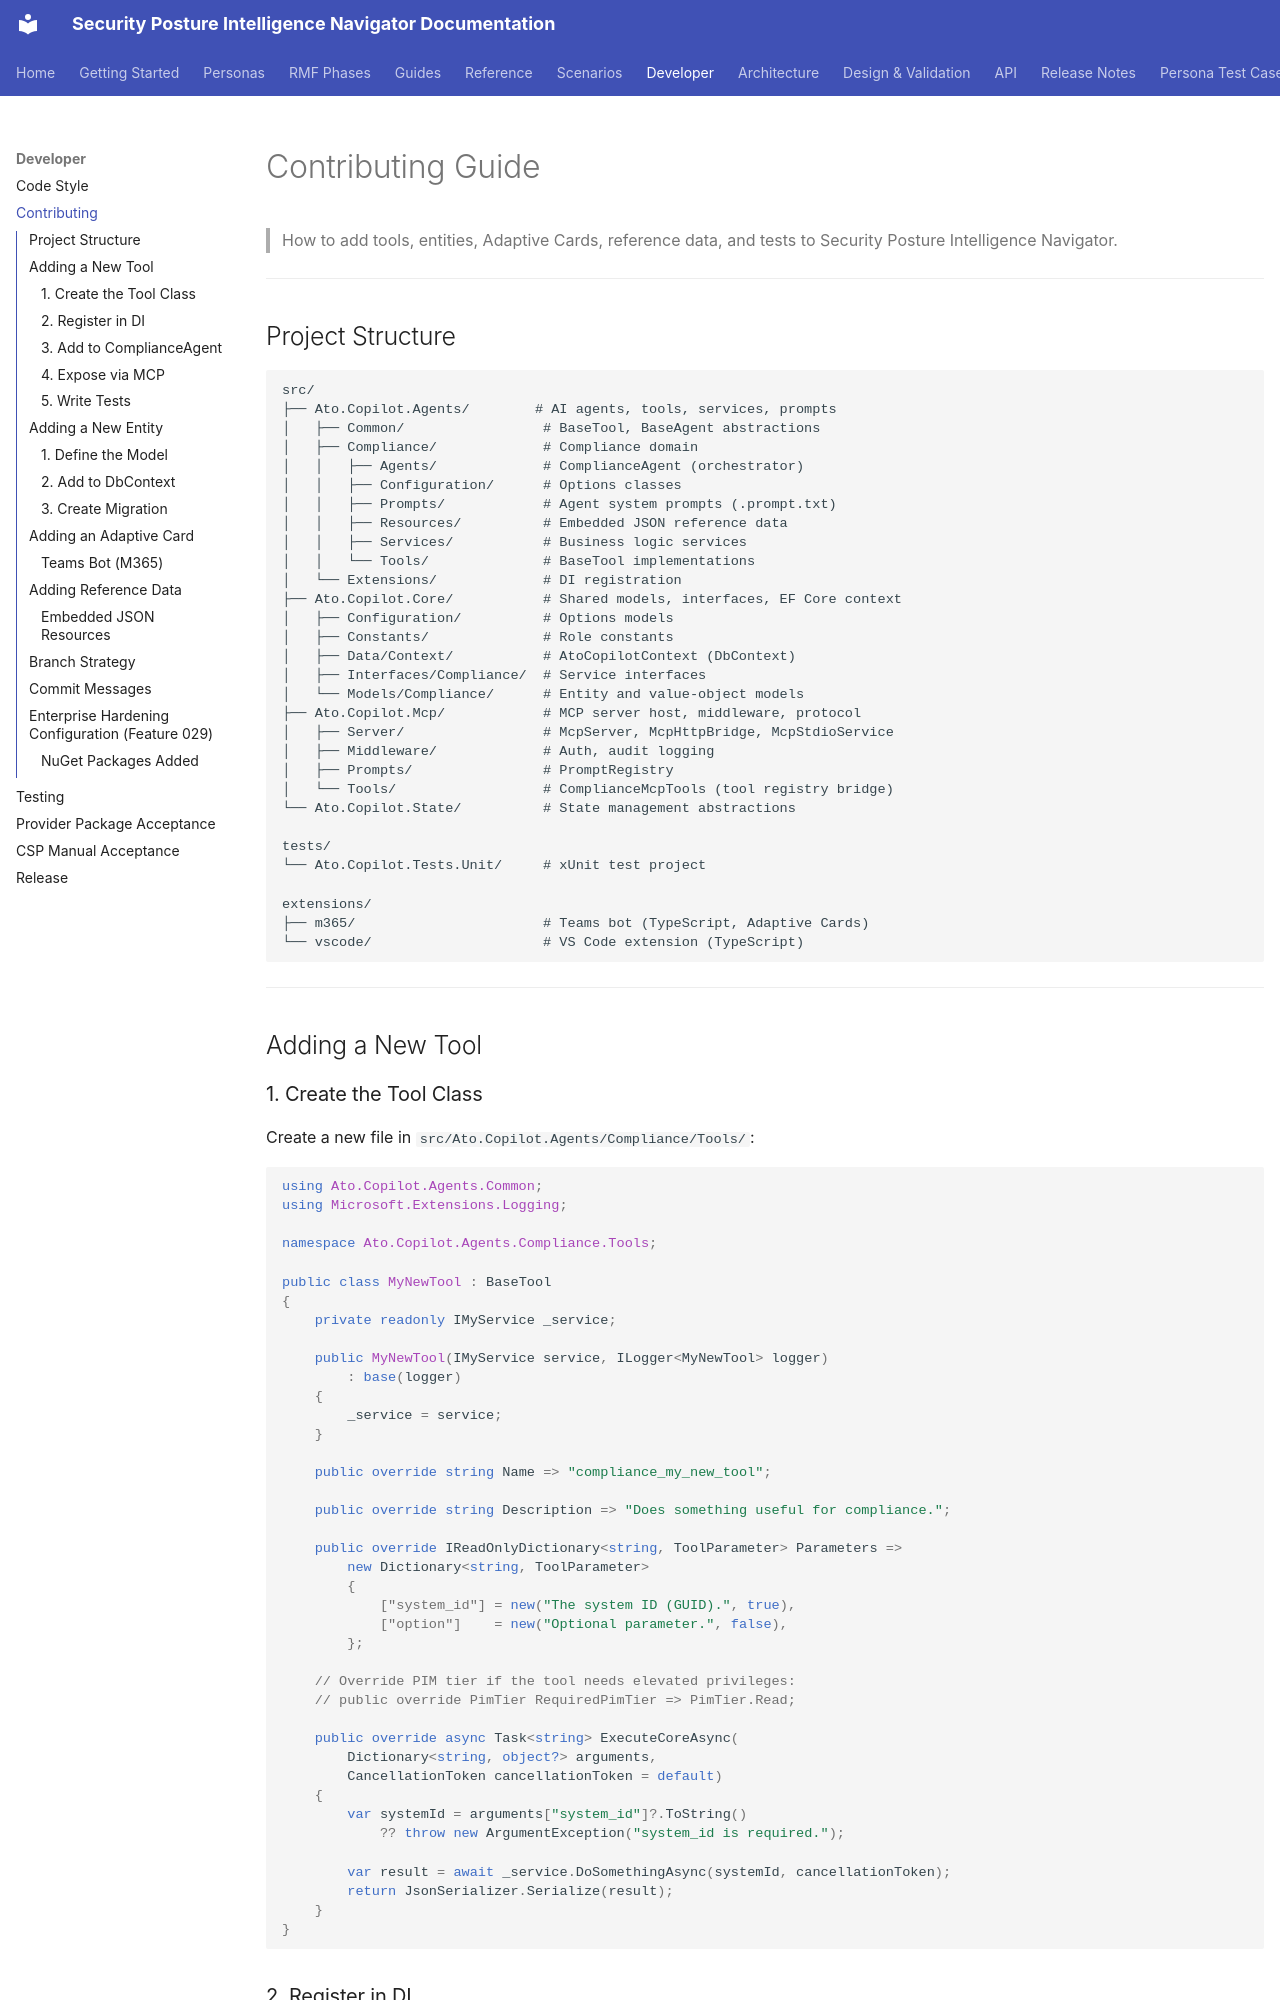

repository: azurenoops/spin_agent · page: dev/contributing.html · generator: mkdocs

# Contributing Guide

> How to add tools, entities, Adaptive Cards, reference data, and tests to Security Posture Intelligence Navigator.

---

## Project Structure

```
src/
├── Ato.Copilot.Agents/        # AI agents, tools, services, prompts
│   ├── Common/                 # BaseTool, BaseAgent abstractions
│   ├── Compliance/             # Compliance domain
│   │   ├── Agents/             # ComplianceAgent (orchestrator)
│   │   ├── Configuration/      # Options classes
│   │   ├── Prompts/            # Agent system prompts (.prompt.txt)
│   │   ├── Resources/          # Embedded JSON reference data
│   │   ├── Services/           # Business logic services
│   │   └── Tools/              # BaseTool implementations
│   └── Extensions/             # DI registration
├── Ato.Copilot.Core/           # Shared models, interfaces, EF Core context
│   ├── Configuration/          # Options models
│   ├── Constants/              # Role constants
│   ├── Data/Context/           # AtoCopilotContext (DbContext)
│   ├── Interfaces/Compliance/  # Service interfaces
│   └── Models/Compliance/      # Entity and value-object models
├── Ato.Copilot.Mcp/            # MCP server host, middleware, protocol
│   ├── Server/                 # McpServer, McpHttpBridge, McpStdioService
│   ├── Middleware/             # Auth, audit logging
│   ├── Prompts/                # PromptRegistry
│   └── Tools/                  # ComplianceMcpTools (tool registry bridge)
└── Ato.Copilot.State/          # State management abstractions

tests/
└── Ato.Copilot.Tests.Unit/     # xUnit test project

extensions/
├── m365/                       # Teams bot (TypeScript, Adaptive Cards)
└── vscode/                     # VS Code extension (TypeScript)
```

---

## Adding a New Tool
